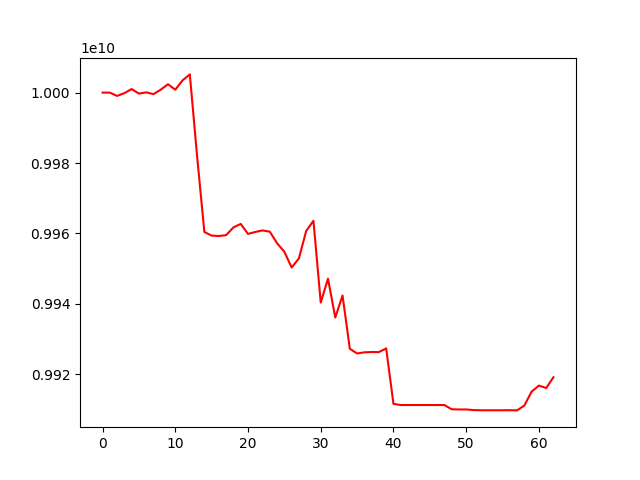

Data behind this chart, as committed beside it:
account_value, date, daily_return
10000000000, 2020-01-06, 
9999983168, 2020-01-07, -1.6832278080247676e-06
9999052631, 2020-01-08, -9.305386240876512e-05
9999838838, 2020-01-09, 7.862816395243222e-05
10001006225, 2020-01-10, 0.0001167
9999716221, 2020-01-13, -0.000129
10000059671, 2020-01-14, 3.434594867268714e-05
9999562840, 2020-01-15, -4.968273319172489e-05
10000821940, 2020-01-16, 0.0001259
10002370306, 2020-01-17, 0.0001548
10000824164, 2020-01-20, -0.0001546
10003471390, 2020-01-21, 0.0002647
10005162127, 2020-01-22, 0.000169
9981948468, 2020-01-30, -0.00232
9960415542, 2020-01-31, -0.002157
9959380124, 2020-02-03, -0.000104
9959264985, 2020-02-04, -1.1560894421336343e-05
9959516454, 2020-02-05, 2.5249799271875872e-05
9961724522, 2020-02-06, 0.0002217
9962696285, 2020-02-07, 9.754969185049589e-05
9959858631, 2020-02-10, -0.0002848
9960410888, 2020-02-11, 5.544822410885608e-05
9960856659, 2020-02-12, 4.475428505990031e-05
9960493043, 2020-02-13, -3.65044350724153e-05
9957209454, 2020-02-14, -0.0003297
9954801275, 2020-02-17, -0.0002419
9950321959, 2020-02-18, -0.00045
9952917140, 2020-02-19, 0.0002608
9960688193, 2020-02-20, 0.0007808
9963598253, 2020-02-21, 0.0002922
9940354911, 2020-02-24, -0.002333
9947151118, 2020-02-25, 0.0006837
9936120906, 2020-02-26, -0.001109
9942373073, 2020-02-27, 0.0006292
9927257885, 2020-02-28, -0.00152
9925908688, 2020-03-02, -0.0001359
9926242295, 2020-03-03, 3.360977445021618e-05
9926322429, 2020-03-04, 8.072973132877692e-06
9926303456, 2020-03-05, -1.9114677844989103e-06
9927345342, 2020-03-06, 0.000105
9911609130, 2020-03-09, -0.001585
9911270720, 2020-03-10, -3.414274386326355e-05
9911270720, 2020-03-11, 0.0
9911270720, 2020-03-12, 0.0
9911270720, 2020-03-13, 0.0
9911270720, 2020-03-16, 0.0
9911270720, 2020-03-17, 0.0
9911270720, 2020-03-18, 0.0
9910070432, 2020-03-19, -0.0001211
9910011017, 2020-03-20, -5.995380430778852e-06
9910011017, 2020-03-23, 0.0
9909836588, 2020-03-24, -1.7601301753988885e-05
9909782242, 2020-03-25, -5.484036776803869e-06
9909782242, 2020-03-26, 0.0
9909782242, 2020-03-27, 0.0
9909782242, 2020-03-30, 0.0
9909801413, 2020-03-31, 1.934572848583116e-06
9909745666, 2020-04-01, -5.625510444695614e-06
9911139083, 2020-04-03, 0.0001406
9915089571, 2020-04-06, 0.0003986
... 3 more rows
